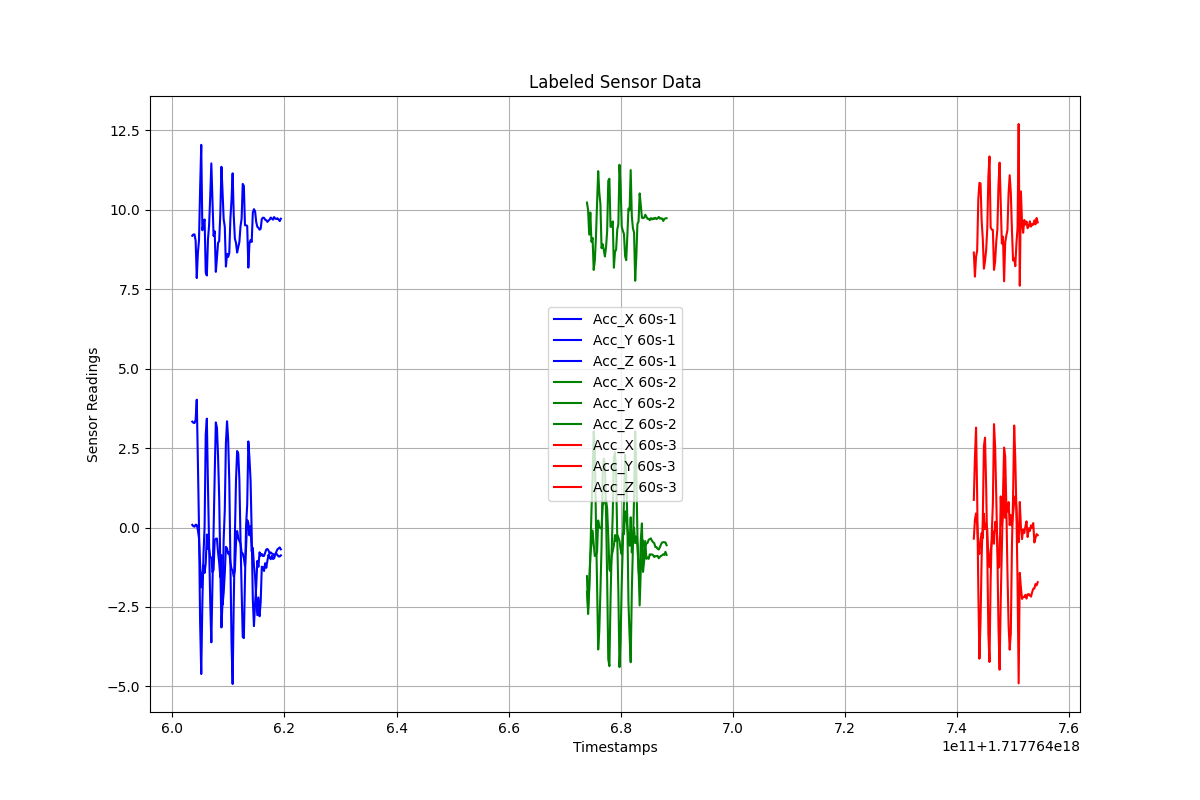

The data file committed next to this chart (first rows):
Timestamps, Acc_X, Acc_Y, Acc_Z, Label
1.71776460355656e+18, 0.08412, 3.334, 9.186, 60s-1
1.71776460375656e+18, 0.04036, 3.298, 9.227, 60s-1
1.71776460395656e+18, 0.02575, 3.29, 9.227, 60s-1
1.71776460415656e+18, 0.08982, 3.394, 9.03, 60s-1
1.71776460435656e+18, 0.07973, 4.024, 7.853, 60s-1
1.71776460455656e+18, -0.0788, 2.08, 8.645, 60s-1
1.71776460475656e+18, -0.335, 0.0247, 9.04, 60s-1
1.71776460495656e+18, -1.177, -3.002, 10.67, 60s-1
1.71776460515656e+18, -1.886, -4.612, 12.05, 60s-1
1.71776460535656e+18, -1.492, -2.357, 9.359, 60s-1
1.71776460555656e+18, -1.184, -0.8509, 9.567, 60s-1
1.71776460575656e+18, -1.43, 0.04101, 9.698, 60s-1
1.71776460595656e+18, -1.12, 2.93, 8.026, 60s-1
1.71776460615656e+18, -0.2194, 3.428, 7.933, 60s-1
1.71776460635656e+18, -0.6722, 1.296, 9.071, 60s-1
1.71776460655656e+18, -0.6729, -0.5201, 9.518, 60s-1
1.71776460675656e+18, -0.9269, -2.336, 10.41, 60s-1
1.71776460695656e+18, -0.9496, -3.615, 11.46, 60s-1
1.71776460715656e+18, -1.403, -1.785, 10.31, 60s-1
1.71776460735656e+18, -1.329, -0.1201, 9.182, 60s-1
1.71776460755656e+18, -0.3989, 1.643, 9.325, 60s-1
1.71776460775656e+18, -0.35, 3.309, 8.05, 60s-1
1.71776460795656e+18, -0.3473, 3.143, 8.485, 60s-1
1.71776460815656e+18, -0.7873, 2.235, 8.965, 60s-1
1.71776460835656e+18, -1.108, 0.9465, 9.01, 60s-1
1.71776460855656e+18, -1.564, -1.198, 9.874, 60s-1
1.71776460875656e+18, -0.8672, -3.146, 11.36, 60s-1
1.71776460895656e+18, -2.432, -2.337, 10.57, 60s-1
1.71776460915656e+18, -2.057, -0.3781, 9.708, 60s-1
1.71776460935656e+18, -1.432, 0.554, 9.466, 60s-1
1.71776460955656e+18, -0.6083, 2.661, 8.216, 60s-1
1.71776460975656e+18, -0.6557, 3.345, 8.617, 60s-1
1.71776460995656e+18, -0.8239, 2.787, 8.52, 60s-1
1.71776461015656e+18, -0.7642, 1.474, 8.638, 60s-1
1.71776461035656e+18, -1.101, -1.044, 9.722, 60s-1
1.71776461055656e+18, -1.301, -3.622, 10.32, 60s-1
1.71776461075656e+18, -1.355, -4.926, 11.15, 60s-1
1.71776461095656e+18, -1.544, -2.324, 9.812, 60s-1
1.71776461115656e+18, -1.343, -0.2743, 9.092, 60s-1
1.71776461135656e+18, -0.4787, 1.483, 8.961, 60s-1
1.71776461155656e+18, -0.1104, 2.409, 8.659, 60s-1
1.71776461175656e+18, -0.3126, 2.332, 8.825, 60s-1
1.71776461195656e+18, -0.4248, 1.522, 8.985, 60s-1
1.71776461215656e+18, -0.5009, -0.3475, 9.478, 60s-1
1.71776461235656e+18, -0.7786, -1.945, 9.72, 60s-1
1.71776461255656e+18, -0.8201, -3.442, 10.82, 60s-1
1.71776461275656e+18, -0.9659, -3.482, 10.75, 60s-1
1.71776461295656e+18, -1.215, -1.641, 9.514, 60s-1
1.71776461315656e+18, -0.6009, 0.06636, 9.518, 60s-1
1.71776461335656e+18, 0.2365, 0.7347, 9.494, 60s-1
1.71776461355656e+18, 0.1482, 2.711, 8.183, 60s-1
1.71776461375656e+18, -0.2476, 2.183, 8.948, 60s-1
1.71776461395656e+18, 0.04849, 1.476, 9.05, 60s-1
1.71776461415656e+18, -0.7511, -0.1779, 8.991, 60s-1
1.71776461435656e+18, -0.6383, -2.272, 9.917, 60s-1
1.71776461455656e+18, -1.202, -3.103, 10.02, 60s-1
1.71776461475656e+18, -1.533, -2.4, 9.961, 60s-1
1.71776461495656e+18, -2.216, -1.873, 9.625, 60s-1
1.71776461515656e+18, -2.758, -1.05, 9.469, 60s-1
1.71776461535656e+18, -2.203, -1.235, 9.436, 60s-1
... 151 more rows
